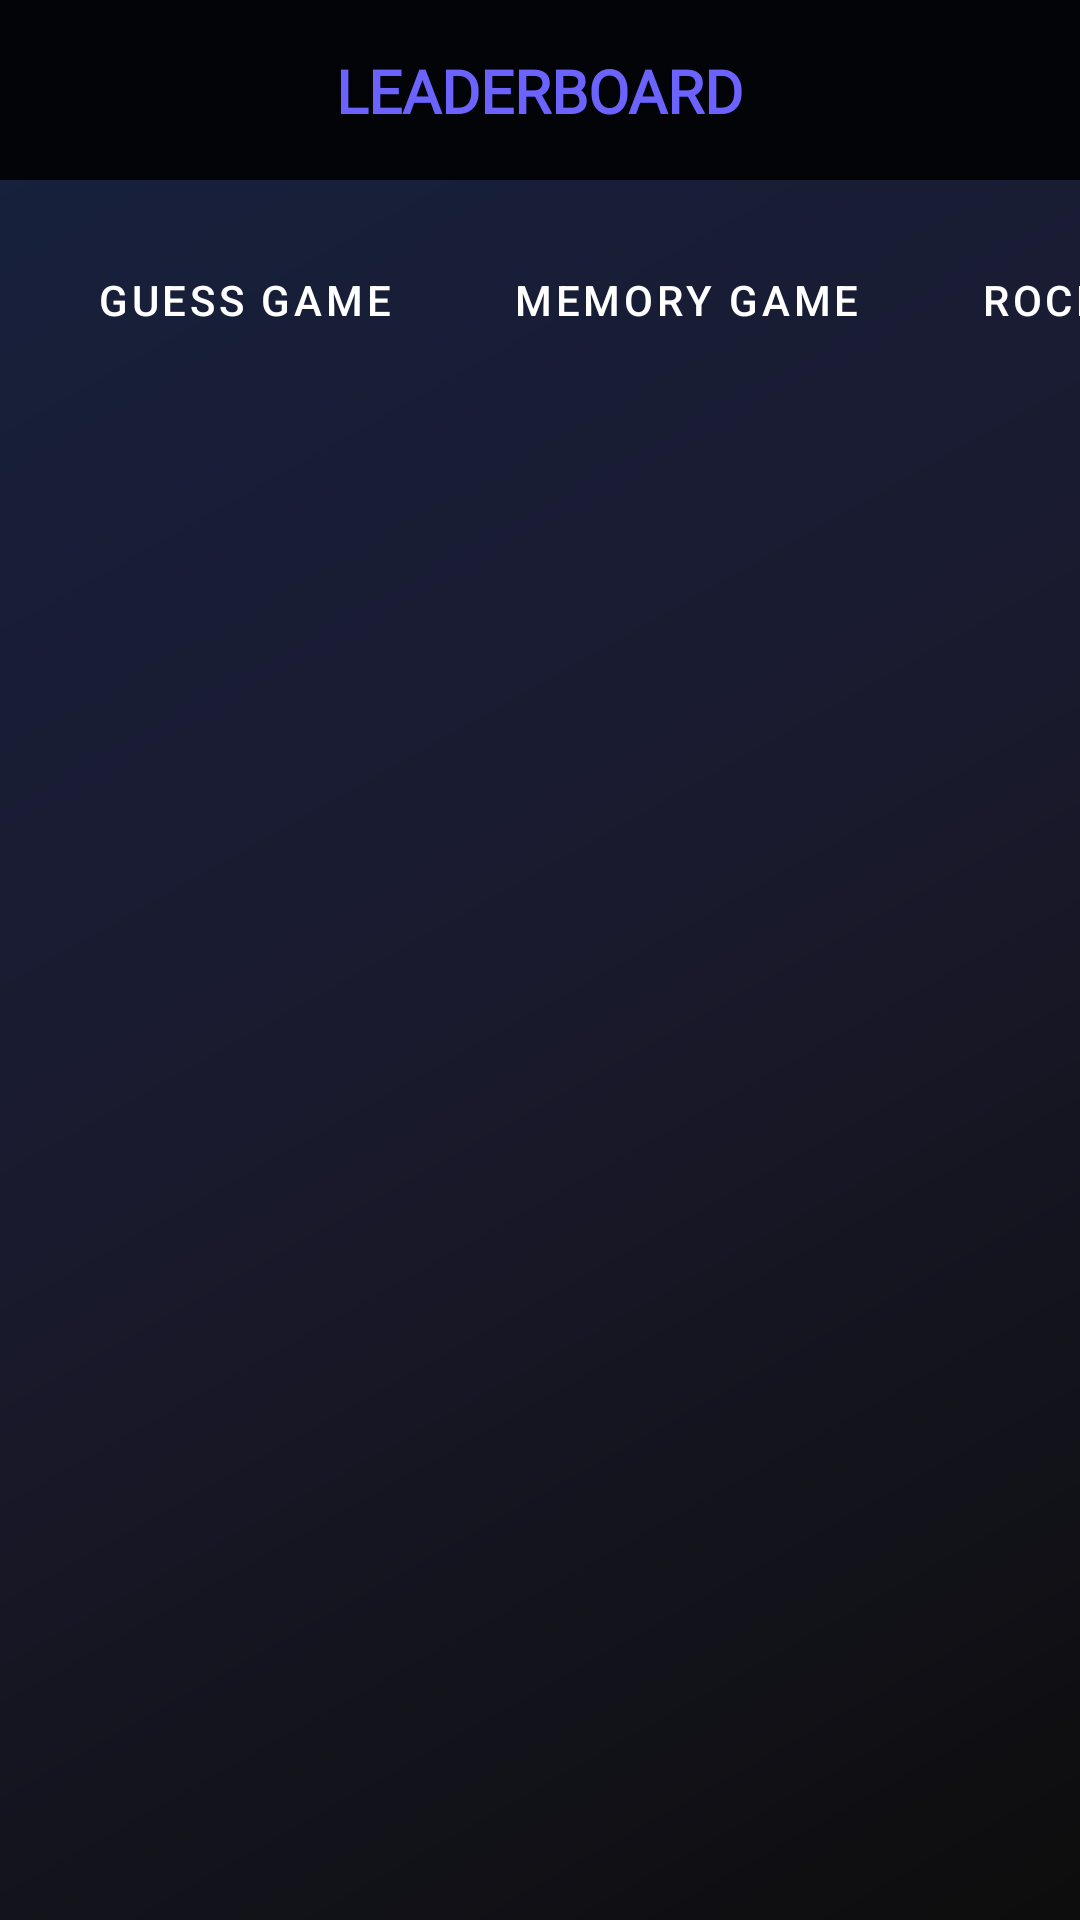

Layout XML and referenced resources for this Android screen:
<!-- AndroidManifest.xml: activity theme Theme.GameHubM -->
<!-- res/layout/activity_leaderboard.xml -->
<?xml version="1.0" encoding="utf-8"?>
<androidx.constraintlayout.widget.ConstraintLayout xmlns:android="http://schemas.android.com/apk/res/android"
    xmlns:app="http://schemas.android.com/apk/res-auto"
    xmlns:tools="http://schemas.android.com/tools"
    android:layout_width="match_parent"
    android:layout_height="match_parent"
    android:background="@drawable/bg_gradient"
    tools:context=".ui.leaderboard.LeaderboardActivity">

    
    <View
        android:id="@+id/topBar"
        android:layout_width="0dp"
        android:layout_height="60dp"
        android:background="#DF000000"
        app:layout_constraintEnd_toEndOf="parent"
        app:layout_constraintStart_toStartOf="parent"
        app:layout_constraintTop_toTopOf="parent" />

    
    <ImageButton
        android:id="@+id/btnBack"
        android:layout_width="48dp"
        android:layout_height="48dp"
        android:layout_marginStart="8dp"
        android:background="?attr/selectableItemBackgroundBorderless"
        android:contentDescription="Back"
        android:src="@drawable/ic_arrow_back"
        app:layout_constraintBottom_toBottomOf="@id/topBar"
        app:layout_constraintStart_toStartOf="@id/topBar"
        app:layout_constraintTop_toTopOf="@id/topBar"
        app:tint="@color/white" />

    
    <TextView
        android:id="@+id/title"
        android:layout_width="wrap_content"
        android:layout_height="wrap_content"
        android:fontFamily="@font/bruno_ace"
        android:text="LEADERBOARD"
        android:textColor="@color/primary"
        android:textSize="20sp"
        android:textStyle="bold"
        app:layout_constraintBottom_toBottomOf="@id/topBar"
        app:layout_constraintEnd_toEndOf="@id/topBar"
        app:layout_constraintStart_toStartOf="@id/topBar"
        app:layout_constraintTop_toTopOf="@id/topBar" />

    
    <HorizontalScrollView
        android:id="@+id/filterScroll"
        android:layout_width="0dp"
        android:layout_height="wrap_content"
        android:layout_marginTop="8dp"
        android:paddingVertical="8dp"
        android:scrollbars="none"
        app:layout_constraintEnd_toEndOf="parent"
        app:layout_constraintStart_toStartOf="parent"
        app:layout_constraintTop_toBottomOf="@id/topBar">

        <LinearLayout
            android:layout_width="wrap_content"
            android:layout_height="wrap_content"
            android:orientation="horizontal"
            android:paddingHorizontal="16dp">

            
            
            <Button
                android:id="@+id/btnFilterGuess"
                style="@style/Widget.MaterialComponents.Button.OutlinedButton"
                android:layout_width="wrap_content"
                android:layout_height="wrap_content"
                android:layout_marginEnd="8dp"
                android:text="Guess Game"
                android:textColor="@color/white"
                app:strokeColor="@color/primary" />

            <Button
                android:id="@+id/btnFilterMemory"
                style="@style/Widget.MaterialComponents.Button.OutlinedButton"
                android:layout_width="wrap_content"
                android:layout_height="wrap_content"
                android:layout_marginEnd="8dp"
                android:text="Memory Game"
                android:textColor="@color/white"
                app:strokeColor="@color/text_secondary" />

            <Button
                android:id="@+id/btnFilterRps"
                style="@style/Widget.MaterialComponents.Button.OutlinedButton"
                android:layout_width="wrap_content"
                android:layout_height="wrap_content"
                android:layout_marginEnd="8dp"
                android:text="Rock Paper Scissors"
                android:textColor="@color/white"
                app:strokeColor="@color/text_secondary" />

            <Button
                android:id="@+id/btnFilterTicTacToe"
                style="@style/Widget.MaterialComponents.Button.OutlinedButton"
                android:layout_width="wrap_content"
                android:layout_height="wrap_content"
                android:layout_marginEnd="8dp"
                android:text="Tic Tac Toe"
                android:textColor="@color/white"
                app:strokeColor="@color/text_secondary" />

            <Button
                android:id="@+id/btnFilterSnake"
                style="@style/Widget.MaterialComponents.Button.OutlinedButton"
                android:layout_width="wrap_content"
                android:layout_height="wrap_content"
                android:layout_marginEnd="8dp"
                android:enabled="false"
                android:text="Snake (Soon)"
                android:textColor="@color/text_secondary"
                app:strokeColor="#333333" />

        </LinearLayout>
    </HorizontalScrollView>

    
    <androidx.recyclerview.widget.RecyclerView
        android:id="@+id/leaderboardRecycler"
        android:layout_width="0dp"
        android:layout_height="0dp"
        android:layout_marginTop="8dp"
        android:clipToPadding="false"
        android:paddingBottom="16dp"
        app:layout_constraintBottom_toBottomOf="parent"
        app:layout_constraintEnd_toEndOf="parent"
        app:layout_constraintStart_toStartOf="parent"
        app:layout_constraintTop_toBottomOf="@id/filterScroll"
        tools:listitem="@layout/item_leaderboard" />

    
    <ProgressBar
        android:id="@+id/progressBar"
        android:layout_width="wrap_content"
        android:layout_height="wrap_content"
        android:indeterminateTint="@color/primary"
        android:visibility="gone"
        app:layout_constraintBottom_toBottomOf="parent"
        app:layout_constraintEnd_toEndOf="parent"
        app:layout_constraintStart_toStartOf="parent"
        app:layout_constraintTop_toBottomOf="@id/topBar" />

    
    <TextView
        android:id="@+id/emptyStateText"
        android:layout_width="wrap_content"
        android:layout_height="wrap_content"
        android:text="No scores yet!\nBe the first to play."
        android:textColor="@color/text_secondary"
        android:textSize="16sp"
        android:gravity="center"
        android:visibility="gone"
        app:layout_constraintBottom_toBottomOf="parent"
        app:layout_constraintEnd_toEndOf="parent"
        app:layout_constraintStart_toStartOf="parent"
        app:layout_constraintTop_toBottomOf="@id/topBar" />

</androidx.constraintlayout.widget.ConstraintLayout>
<!-- res/layout/item_leaderboard.xml (included above) -->
<?xml version="1.0" encoding="utf-8"?>
<androidx.cardview.widget.CardView xmlns:android="http://schemas.android.com/apk/res/android"
    xmlns:app="http://schemas.android.com/apk/res-auto"
    xmlns:tools="http://schemas.android.com/tools"
    android:layout_width="match_parent"
    android:layout_height="wrap_content"
    android:layout_marginHorizontal="16dp"
    android:layout_marginVertical="6dp"
    app:cardBackgroundColor="#2A2A3E"
    app:cardCornerRadius="12dp"
    app:cardElevation="4dp">

    <androidx.constraintlayout.widget.ConstraintLayout
        android:layout_width="match_parent"
        android:layout_height="wrap_content"
        android:padding="16dp">

        
        <TextView
            android:id="@+id/rankText"
            android:layout_width="36dp"
            android:layout_height="36dp"
            android:background="@drawable/bg_rank_circle_default"
            android:fontFamily="sans-serif-black"
            android:gravity="center"
            android:text="1"
            android:textColor="@color/white"
            android:textSize="18sp"
            app:layout_constraintBottom_toBottomOf="parent"
            app:layout_constraintStart_toStartOf="parent"
            app:layout_constraintTop_toTopOf="parent" />

        
        <LinearLayout
            android:layout_width="0dp"
            android:layout_height="wrap_content"
            android:layout_marginStart="16dp"
            android:layout_marginEnd="16dp"
            android:orientation="vertical"
            app:layout_constraintBottom_toBottomOf="parent"
            app:layout_constraintEnd_toStartOf="@id/scoreText"
            app:layout_constraintStart_toEndOf="@id/rankText"
            app:layout_constraintTop_toTopOf="parent">

            <TextView
                android:id="@+id/nameText"
                android:layout_width="wrap_content"
                android:layout_height="wrap_content"
                android:ellipsize="end"
                android:fontFamily="sans-serif-medium"
                android:maxLines="1"
                android:text="Username"
                android:textColor="@color/white"
                android:textSize="16sp" />

        </LinearLayout>

        
        <TextView
            android:id="@+id/scoreText"
            android:layout_width="wrap_content"
            android:layout_height="wrap_content"
            android:fontFamily="sans-serif-black"
            android:text="2500"
            android:textColor="@color/secondary"
            android:textSize="20sp"
            app:layout_constraintBottom_toBottomOf="parent"
            app:layout_constraintEnd_toEndOf="parent"
            app:layout_constraintTop_toTopOf="parent" />

    </androidx.constraintlayout.widget.ConstraintLayout>

</androidx.cardview.widget.CardView>
<!-- resources referenced by this layout -->
<resources>
  <color name="primary">#6C63FF</color>
  <color name="secondary">#00D4FF</color>
  <color name="text_secondary">#888899</color>
  <color name="white">#FFFFFFFF</color>
  <!-- drawable bg_gradient (drawable) -->
  <?xml version="1.0" encoding="utf-8"?>
  <shape xmlns:android="http://schemas.android.com/apk/res/android">
      <gradient
          android:type="linear"
          android:angle="135"
          android:startColor="#0D0D0D"
          android:centerColor="#1A1A2E"
          android:endColor="#16213E" />
  </shape>
  <!-- drawable bg_rank_circle_default (drawable) -->
  <?xml version="1.0" encoding="utf-8"?>
  <shape xmlns:android="http://schemas.android.com/apk/res/android"
      android:shape="oval">
      <solid android:color="#3A3A4E" />
      <size
          android:width="36dp"
          android:height="36dp" />
  </shape>
  <style name="Theme.GameHubM" parent="Base.Theme.GameHubM" />
  <style name="Base.Theme.GameHubM" parent="Theme.Material3.DayNight.NoActionBar">
          
          
      </style>
</resources>
